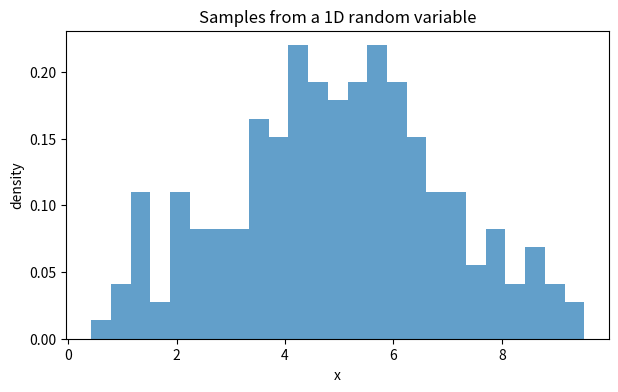
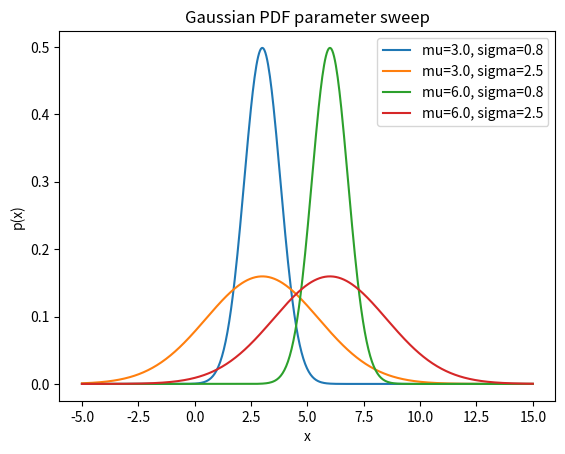
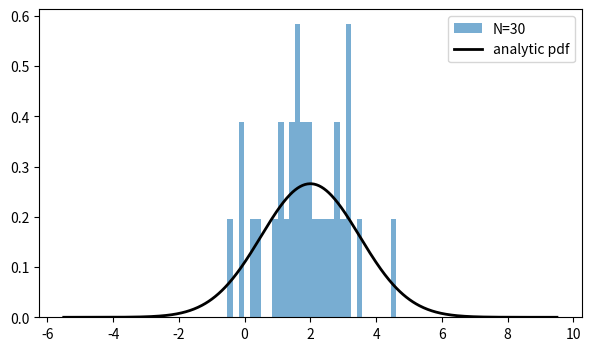
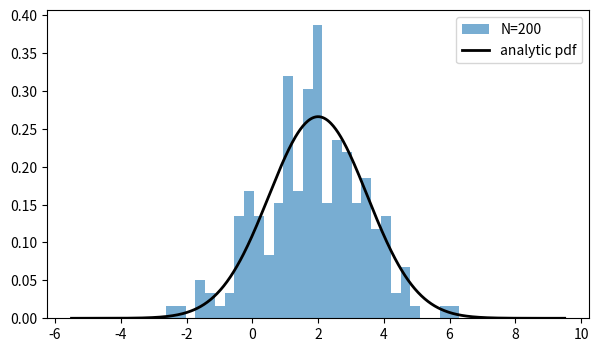
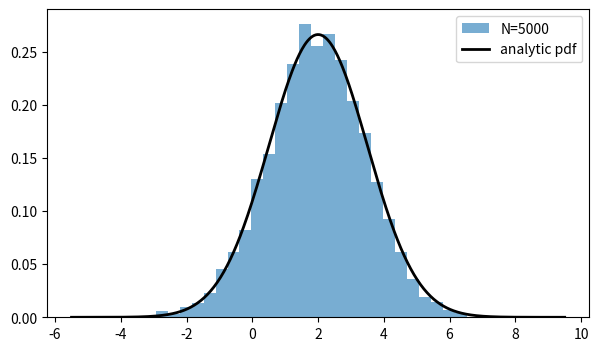
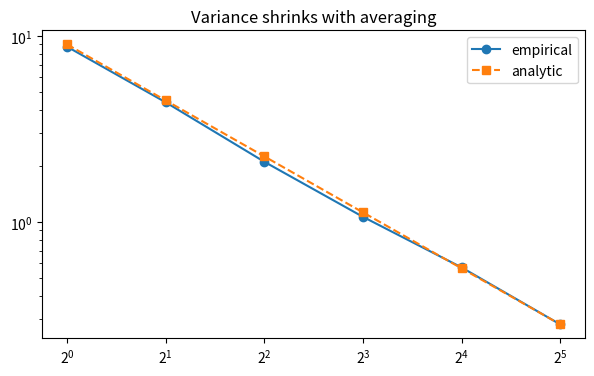

Write the Python code that produced these figures, in order.
import numpy as np
import matplotlib.pyplot as plt

SEED = 7
np.random.seed(SEED)
print(f'Using seed={SEED}')


true_mu = 5.0
true_sigma = 2.0
samples = np.random.normal(true_mu, true_sigma, size=200)

print('Sample mean:', samples.mean())
print('Sample variance (ddof=1):', samples.var(ddof=1))

plt.figure(figsize=(7,4))
plt.hist(samples, bins=25, density=True, alpha=0.7)
plt.title('Samples from a 1D random variable')
plt.xlabel('x')
plt.ylabel('density')
plt.show()


def gaussian_pdf_1d(x, mu, sigma):
    var = sigma**2
    return (1.0 / np.sqrt(2*np.pi*var)) * np.exp(-0.5 * (x-mu)**2 / var)

x = np.linspace(-5, 15, 500)
for mu in [3.0, 6.0]:
    for sigma in [0.8, 2.5]:
        plt.plot(x, gaussian_pdf_1d(x, mu, sigma), label=f'mu={mu}, sigma={sigma}')
plt.legend()
plt.title('Gaussian PDF parameter sweep')
plt.xlabel('x')
plt.ylabel('p(x)')
plt.show()


mu, sigma = 2.0, 1.5
x = np.linspace(mu-5*sigma, mu+5*sigma, 600)
pdf = gaussian_pdf_1d(x, mu, sigma)

for N in [30, 200, 5000]:
    s = np.random.normal(mu, sigma, size=N)
    plt.figure(figsize=(7,4))
    plt.hist(s, bins=30, density=True, alpha=0.6, label=f'N={N}')
    plt.plot(x, pdf, 'k', lw=2, label='analytic pdf')
    plt.legend(); plt.show()


true_value = 10.0
sigma = 3.0
trials = 3000
N_values = [1,2,4,8,16,32]
empirical, analytic = [], []
for N in N_values:
    means = np.array([(true_value + np.random.normal(0, sigma, size=N)).mean() for _ in range(trials)])
    empirical.append(means.var(ddof=1))
    analytic.append(sigma**2 / N)

plt.figure(figsize=(7,4))
plt.plot(N_values, empirical, 'o-', label='empirical')
plt.plot(N_values, analytic, 's--', label='analytic')
plt.xscale('log', base=2); plt.yscale('log')
plt.legend(); plt.title('Variance shrinks with averaging')
plt.show()


# Optional solution sketch
for N in [20, 200, 2000]:
    s = np.random.normal(4.0, 1.2, size=N)
    print(N, s.mean(), s.var(ddof=1))
